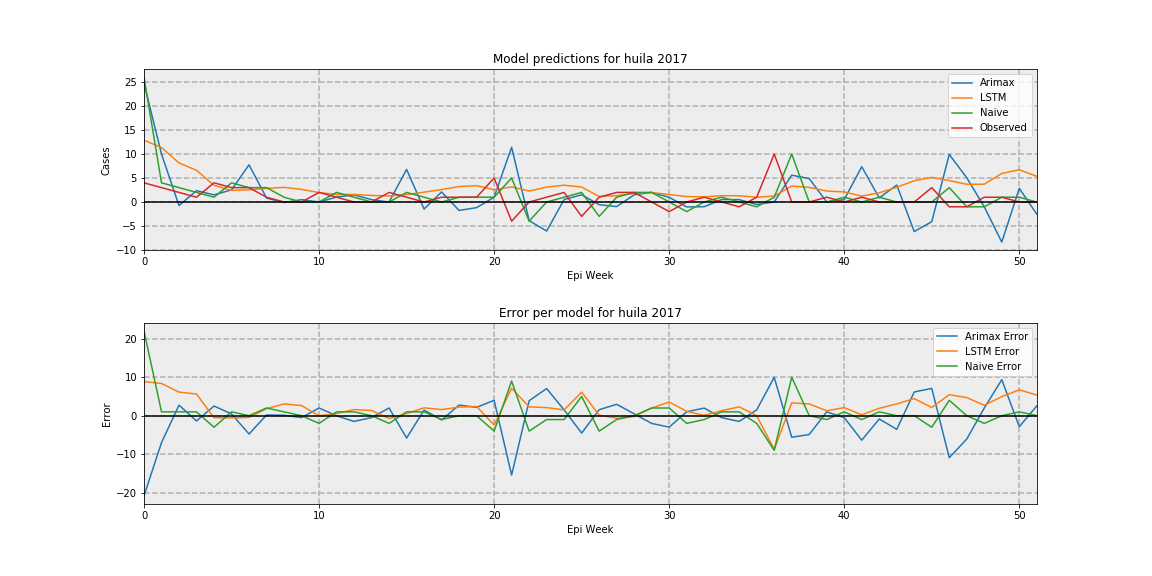

Data behind this chart, as committed beside it:
, Arimax, LSTM, Naive, Observed
0, 24.81, 12.88, 26, 4.0
1, 9.993, 11.37, 4, 3
2, -0.7381, 8.142, 3, 2.0
3, 2.366, 6.616, 2, 1.0
4, 1.489, 3.478, 1, 4.0
5, 2.533, 2.423, 4, 3
6, 7.763, 2.549, 3, 3
7, 0.8166, 2.837, 3, 1.0
8, -0.1121, 3.059, 1, 0.0
9, 0.4891, 2.632, 0, 0.0
10, 1.593058464010436e-17, 1.978, 0, 2.0
11, 1.022, 1.562, 2, 1.0
12, 1.489, 1.58, 1, 0.0
13, 0.4891, 1.362, 0, 0.0
14, 1.5014822645362635e-17, 1.259, 0, 2.0
15, 6.804, 1.562, 2, 1.0
16, -1.465, 2.049, 1, 0.0
17, 2.102, 2.597, 0, 1.0
18, -1.758, 3.225, 1, 1.0
19, -1.172, 3.405, 1, 1.0
20, 1, 2.572, 1, 5.0
21, 11.42, 3.142, 5, -4.0
22, -3.879, 2.29, -4, 0.0
23, -6.055, 3.107, 0, 1.0
24, 0.5109, 3.507, 1, 2.0
25, 1.511, 3.117, 2, -3
26, -0.5544, 1.16, -3, 1.0
27, -0.9564, 1.317, 1, 2.0
28, 1.511, 1.805, 2, 2.0
29, 2.0, 1.988, 2, 0.0
30, 0.9782, 1.559, 0, -2.0
31, -1.022, 1.134, -2, 0.0
32, -0.9782, 1.082, 0, 1.0
33, 0.5109, 1.311, 1, 0.0
34, 0.4891, 1.305, 0, -1.0
35, -0.5109, 0.9933, -1, 1.0
36, 0.02178, 1.238, 1, 10.0
37, 5.598, 3.332, 10, 0.0
38, 4.891, 3.047, 0, 0.0
39, -4.808517370758679e-17, 2.287, 0, 1.0
40, 0.5109, 2.103, 1, 0.0
41, 7.361, 1.225, 0, 1.0
42, 0.8551, 1.926, 1, 0.0
43, 3.539, 3.065, 0, 0.0
44, -6.167, 4.441, 0, 0.0
45, -4.099, 5.132, 0, 3
46, 9.913, 4.467, 3, -1.0
47, 5.055, 3.704, -1, -1.0
48, -1, 3.715, -1, 1.0
49, -8.358, 5.956, 1, 1.0
50, 2.851, 6.726, 1, 0.0
51, -2.551, 5.357, 0, 0.0
